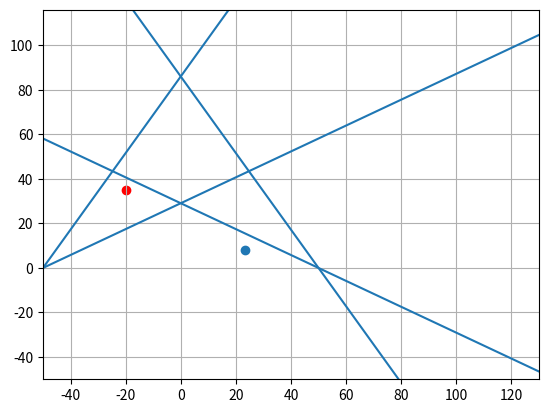

This figure's Python source:
import numpy
import math
import numpy as np
import random
from matplotlib import pyplot as plt

NUM_OF_POINTS = 100
W = 100
H = int(math.sqrt((W)**2-(W/2)**2))
slope = math.sqrt(3)

rotate_point_r = (W/4, H/2)
rotate_point_l = (-W/4, H/2)

def distance(point_1, point_2):
    base = (point_2[0] - point_1[0])**2 + (point_2[1] - point_1[1])**2
    return math.sqrt(base)

print(distance((5,5),(4,2)))

def dist_from_vertex(x_y_vertexs, point):
    min_dis = W #it cant be bigger than H/2
    for i, vertex in enumerate(x_y_vertexs):
       if distance(vertex, point) < min_dis: 
           min_dis = distance(vertex, point)
           index = i
        
    return index, min_dis

#vectext_list = [[-W/2,H/2],[W/2,H/2],[W/2,0]]
#a = dist_from_vertex(vectext_list, (W/2+10,H/2+20))

def makePoint(H,W,rp_l, rp_r):
    p_1 = [random.randint(-W/2,W/2), random.random()*H]

    if p_1[0]>0:
        slope = -H/(W/2)
        rp = rp_r
    else:
        slope = H/(W/2)
        rp = rp_l

    if (p_1[1] > p_1[0]*slope+H):
        dist_x = p_1[0] - rp[0]
        dist_y = p_1[1] - rp[1]
        p_1 = (rp[0] - dist_x, rp[1] - dist_y)
        
    return p_1

def project(point):
    line_l_rp = [(H/(W/2)), H/4]
    line_r_rp = [-(H/(W/2)), H/4]

    if point[0] < 0:
        point = [line_l_rp[0] - (point[0] - line_l_rp[0]), line_l_rp[1] - (point[1] - line_l_rp[1])]
    else:
        point = [line_r_rp[0] - (point[0] - line_r_rp[0]), line_r_rp[1] - (point[1] - line_r_rp[1])]
    
    xh = point[0] 
    return point

p2 = makePoint(H,W,rotate_point_l, rotate_point_r)
p2 = (-20,35)
p1 = project(p2)
# points = np.zeros((NUM_OF_POINTS,2), dtype='int64')
# print(points)

# for i in range(NUM_OF_POINTS):
#     points[i] = makePoint(H, W, rotate_point_l, rotate_point_r)

# print(points[0].var())
# plt.scatter(points[:, 0], points[:, 1])

plt.scatter([p1[0]], [p1[1]])
plt.axline((0,H),slope=(-H/(W/2)))
plt.axline((0,H),slope=(H/(W/2)))
plt.scatter([p2[0]], [p2[1]], color="red")
plt.axline(((W/2),0),slope=-(1/(H/(W/2))))
plt.axline(((-W/2),0),slope=(1/(H/(W/2))))

plt.grid(True)
plt.ylim(-50,H+30)
plt.xlim(-50,W+30)
plt.show()
